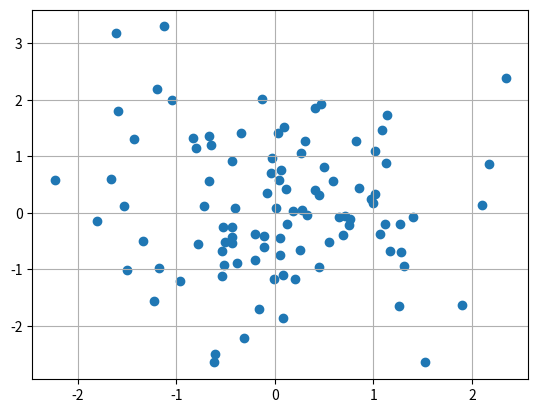

Write Python code to recreate this figure.
# -*- coding: utf-8 -*-
import numpy as np
import matplotlib.pyplot as plt

# 乱数を100個生成(x, y)
x = np.random.randn(100)
y = np.random.randn(100)

# 散布図
plt.scatter(x,y)

# 表示
plt.grid()
plt.show()